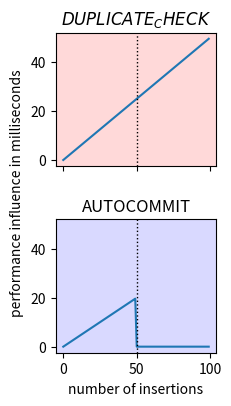

Recreate this plot in Python.
import matplotlib.pyplot as plt
import numpy as np

fig, axes = plt.subplots(2, 1, figsize=(2,4) ,sharex=True, sharey=True)

y1 = np.arange(0,50, 0.5)
y2 = np.append(np.arange(0,20, 0.4), np.zeros(50))

axes[0].plot(y1)

axes[1].plot(y2)

axes[0].axvline(50, linestyle=':', color='black', linewidth=1)
axes[1].axvline(50, linestyle=':', color='black', linewidth=1)

axes[0].set_title('$DUPLICATE_CHECK$')
axes[0].set_facecolor('#ffd9d9')


axes[1].set_title('AUTOCOMMIT')
axes[1].set_facecolor('#d9d9ff')

plt.xlabel('number of insertions')
fig.text(-0.13, 0.5, 'performance influence in milliseconds', va='center', rotation='vertical')


plt.subplots_adjust(left=0.1,
                    bottom=0.1, 
                    right=0.9, 
                    top=0.9, 
                    wspace=0.4, 
                    hspace=0.4)

plt.savefig('influences.pdf', bbox_inches='tight')